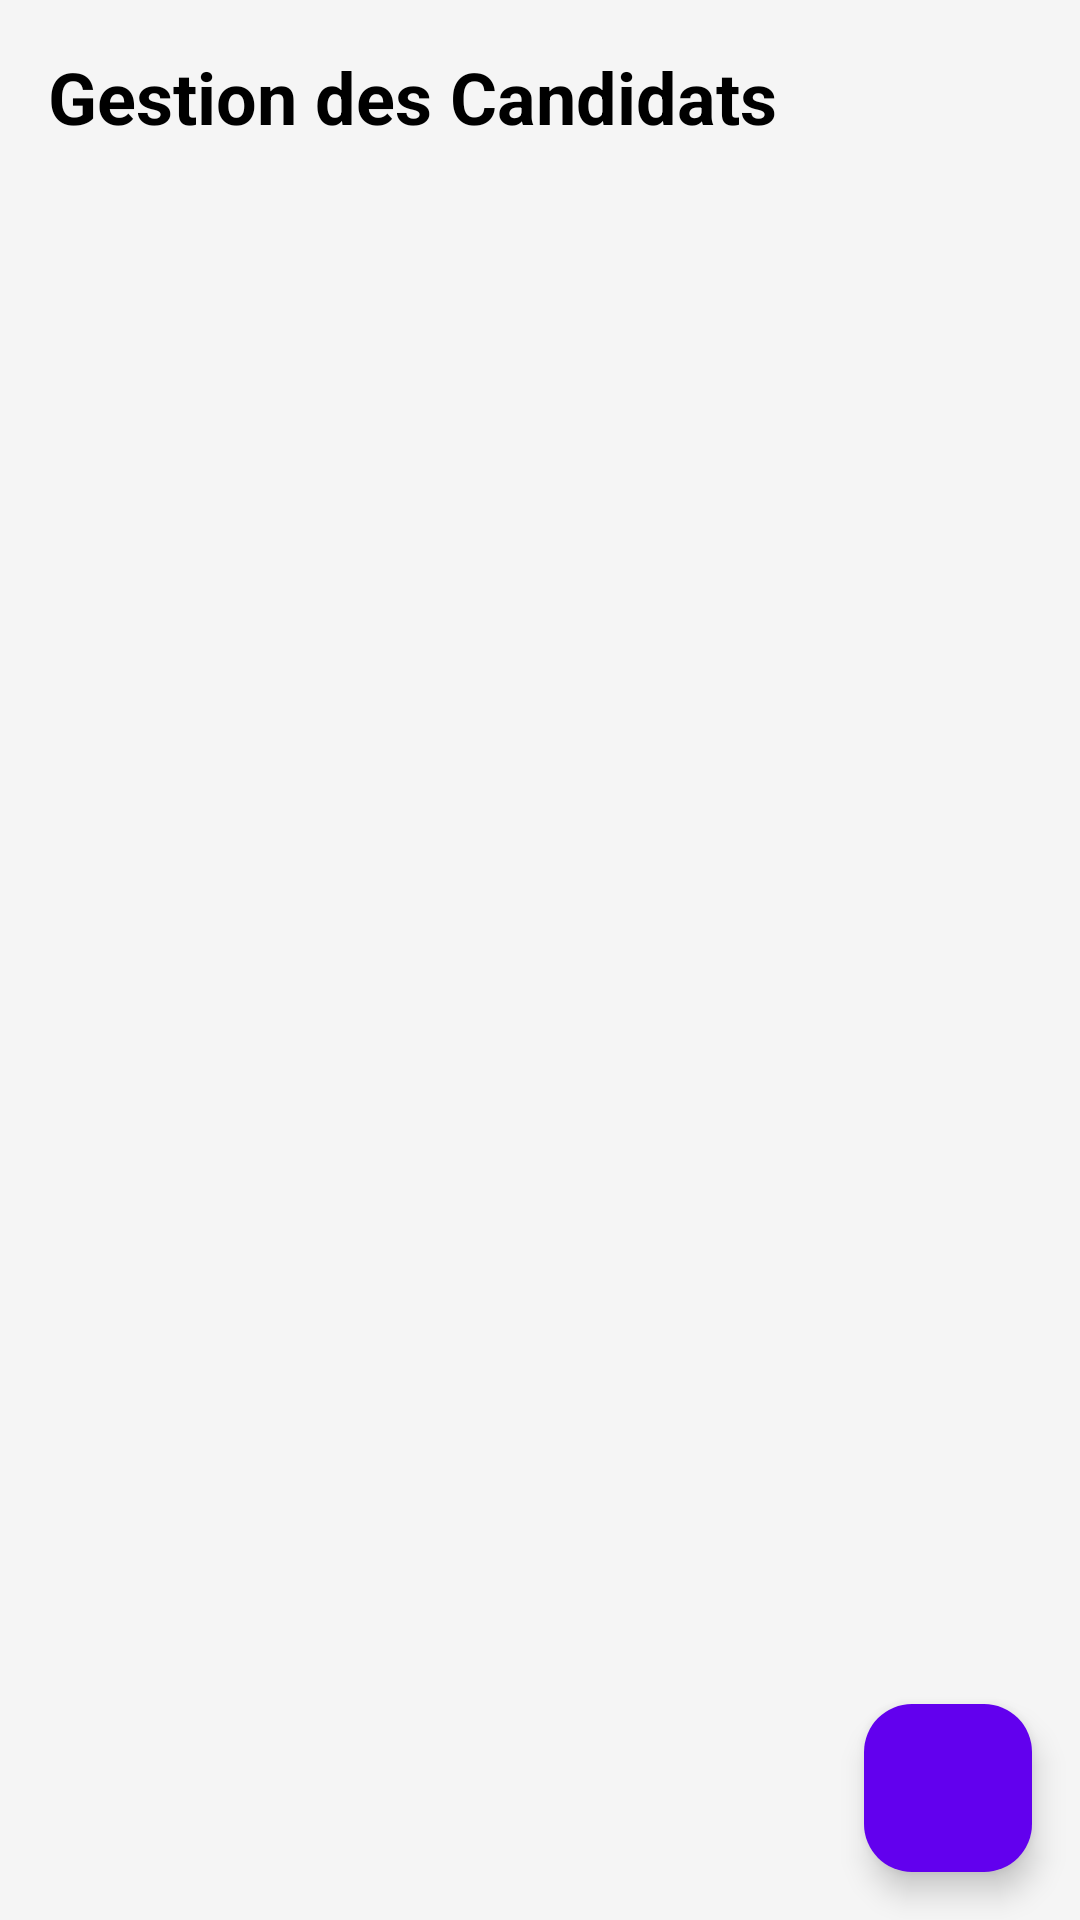

This screen was rendered from an Android layout file. Write that file and the resources it references.
<!-- AndroidManifest.xml: application theme Theme.ElectoralStatsApp2 -->
<!-- res/layout/fragment_candidats.xml -->
<?xml version="1.0" encoding="utf-8"?>
<androidx.coordinatorlayout.widget.CoordinatorLayout
    xmlns:android="http://schemas.android.com/apk/res/android"
    xmlns:app="http://schemas.android.com/apk/res-auto"
    xmlns:tools="http://schemas.android.com/tools"
    android:layout_width="match_parent"
    android:layout_height="match_parent"
    android:background="#F5F5F5"
    tools:context=".fragments.CandidatsFragment">

    <LinearLayout
        android:layout_width="match_parent"
        android:layout_height="match_parent"
        android:orientation="vertical">

        <TextView
            android:layout_width="wrap_content"
            android:layout_height="wrap_content"
            android:text="Gestion des Candidats"
            android:textSize="24sp"
            android:textStyle="bold"
            android:textColor="#000"
            android:padding="16dp"/>

        <androidx.recyclerview.widget.RecyclerView
            android:id="@+id/recycler_view_candidats"
            android:layout_width="match_parent"
            android:layout_height="match_parent"
            tools:listitem="@layout/item_candidat"/>

    </LinearLayout>

    <com.google.android.material.floatingactionbutton.FloatingActionButton
        android:id="@+id/fab_add_candidat"
        android:layout_width="wrap_content"
        android:layout_height="wrap_content"
        android:layout_gravity="bottom|end"
        android:layout_margin="16dp"
        android:src="@drawable/ic_add"
        app:backgroundTint="@color/design_default_color_primary"
        android:contentDescription="Ajouter un candidat" />

</androidx.coordinatorlayout.widget.CoordinatorLayout>
<!-- res/layout/item_candidat.xml (included above) -->
<?xml version="1.0" encoding="utf-8"?>
<com.google.android.material.card.MaterialCardView
    xmlns:android="http://schemas.android.com/apk/res/android"
    xmlns:app="http://schemas.android.com/apk/res-auto"
    xmlns:tools="http://schemas.android.com/tools"
    android:layout_width="match_parent"
    android:layout_height="wrap_content"
    android:layout_marginStart="8dp"
    android:layout_marginTop="4dp"
    android:layout_marginEnd="8dp"
    android:layout_marginBottom="4dp"
    app:cardCornerRadius="8dp"
    app:cardElevation="4dp">

    <LinearLayout
        android:layout_width="match_parent"
        android:layout_height="wrap_content"
        android:gravity="center_vertical"
        android:orientation="horizontal"
        android:padding="16dp">

        <ImageView
            android:id="@+id/item_candidat_photo"
            android:layout_width="60dp"
            android:layout_height="60dp"
            android:scaleType="centerCrop"
            tools:src="@drawable/ic_avatar" />

        <LinearLayout
            android:layout_width="0dp"
            android:layout_height="wrap_content"
            android:layout_marginStart="16dp"
            android:layout_weight="1"
            android:orientation="vertical">

            <TextView
                android:id="@+id/item_candidat_name"
                android:layout_width="wrap_content"
                android:layout_height="wrap_content"
                android:textColor="@android:color/black"
                android:textSize="18sp"
                android:textStyle="bold"
                tools:text="Nom du Candidat" />

            <TextView
                android:id="@+id/item_candidat_party"
                android:layout_width="wrap_content"
                android:layout_height="wrap_content"
                android:layout_marginTop="4dp"
                android:textSize="14sp"
                tools:text="Parti Politique" />

        </LinearLayout>
    </LinearLayout>
</com.google.android.material.card.MaterialCardView>
<!-- resources referenced by this layout -->
<resources>
  <!-- drawable ic_avatar (drawable) -->
  <vector xmlns:android="http://schemas.android.com/apk/res/android"
      android:width="24dp"
      android:height="24dp"
      android:viewportWidth="24"
      android:viewportHeight="24"
      android:tint="?attr/colorControlNormal">
    <path
        android:fillColor="#808080"
        android:pathData="M12,12c2.21,0 4,-1.79 4,-4s-1.79,-4 -4,-4 -4,1.79 -4,4 1.79,4 4,4zM12,14c-2.67,0 -8,1.34 -8,4v2h16v-2c0,-2.66 -5.33,-4 -8,-4z"/>
  </vector>
  <style name="Theme.ElectoralStatsApp2" parent="Base.Theme.ElectoralStatsApp2" />
  <style name="Base.Theme.ElectoralStatsApp2" parent="Theme.Material3.DayNight.NoActionBar">
          
          <item name="colorPrimary">@color/colorPrimary</item>
          <item name="colorPrimaryVariant">@color/colorPrimaryVariant</item>
          <item name="colorOnPrimary">@color/white</item>
      </style>
  <color name="colorPrimary">#67859A</color>
  <color name="colorPrimaryVariant">#7A97B8</color>
  <color name="white">#FFFFFFFF</color>
</resources>
